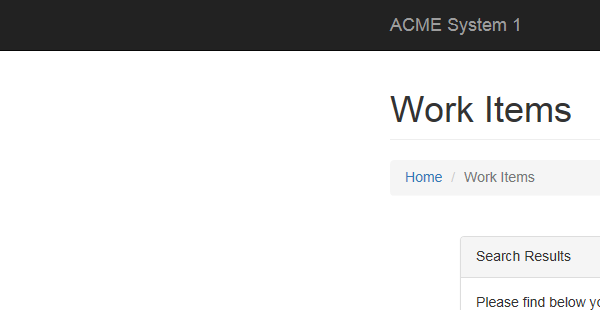
Task: Generate Yearly Report Dispatcher
Workflow: Process

Step 1: Attach Browser 'iexplore.exe ACME' in window 'ACME System 1 - Work Items'

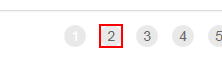
Step 2 [else]: click on 'A  http://acme-test.uip...'

Step 3: On Element Appear 'A  https://acme-test.ui...' (no picture)

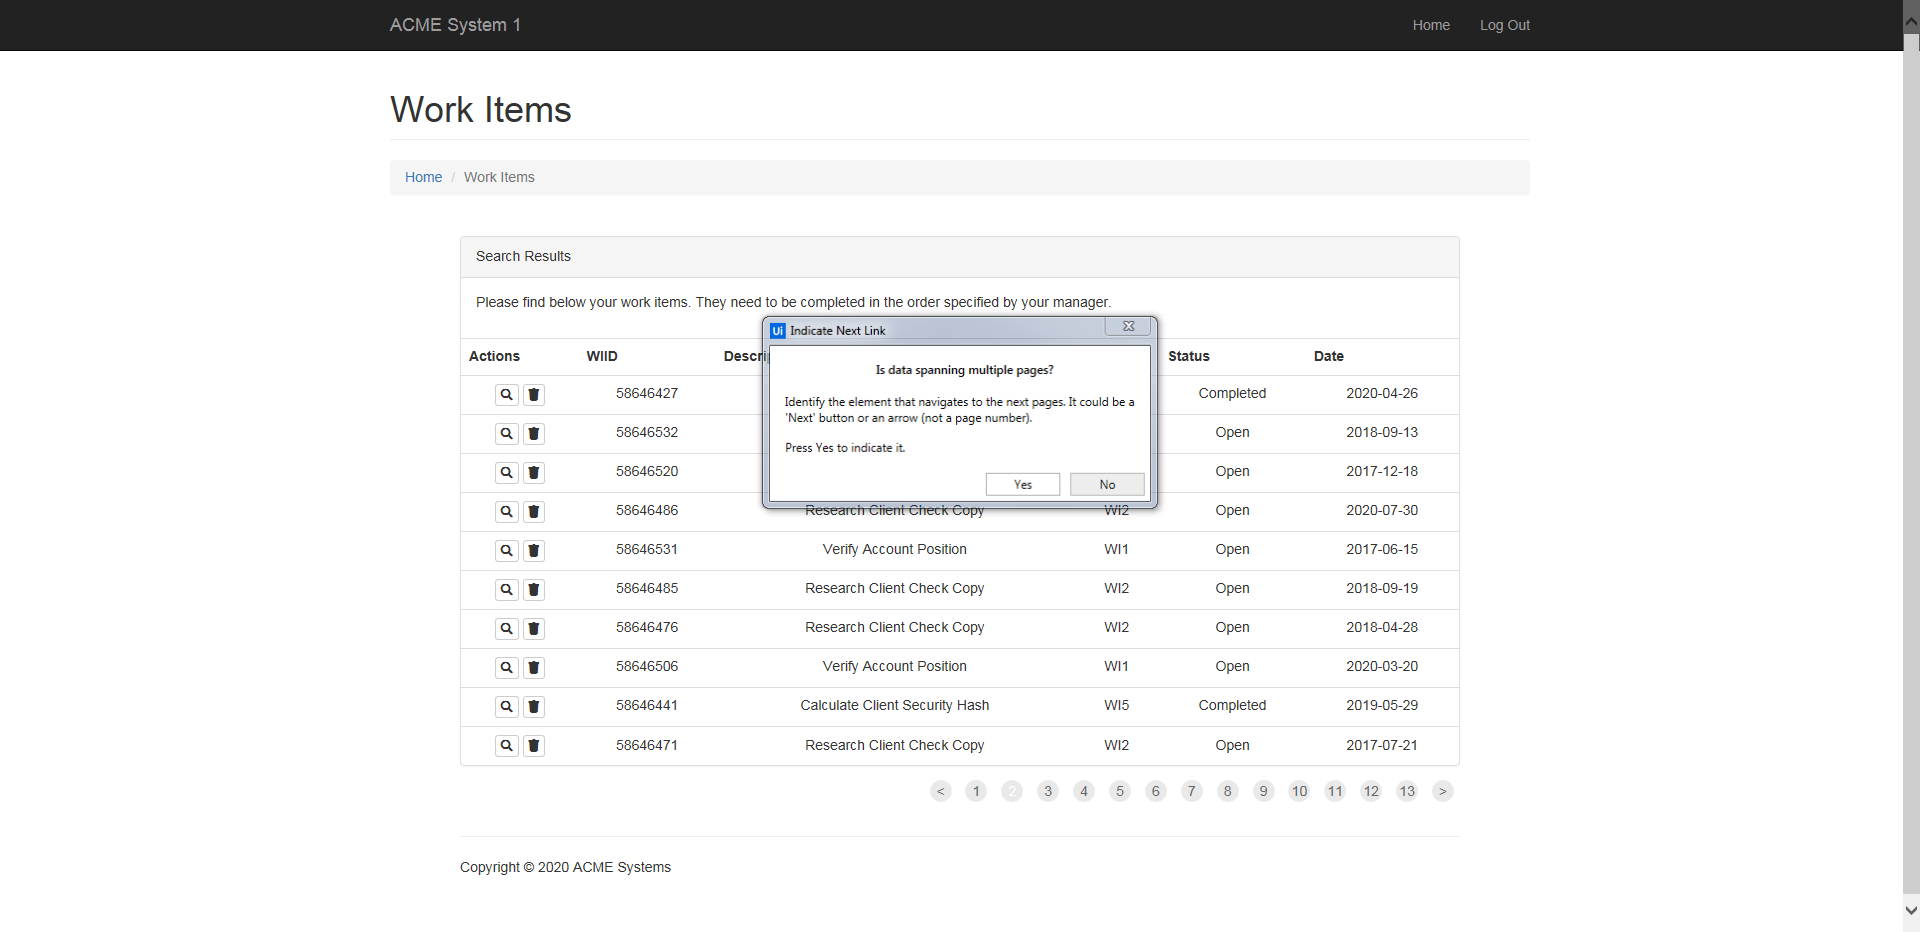
Step 4: Attach Browser 'ACMESyste Page' in window 'ACME System 1 - Work Items'

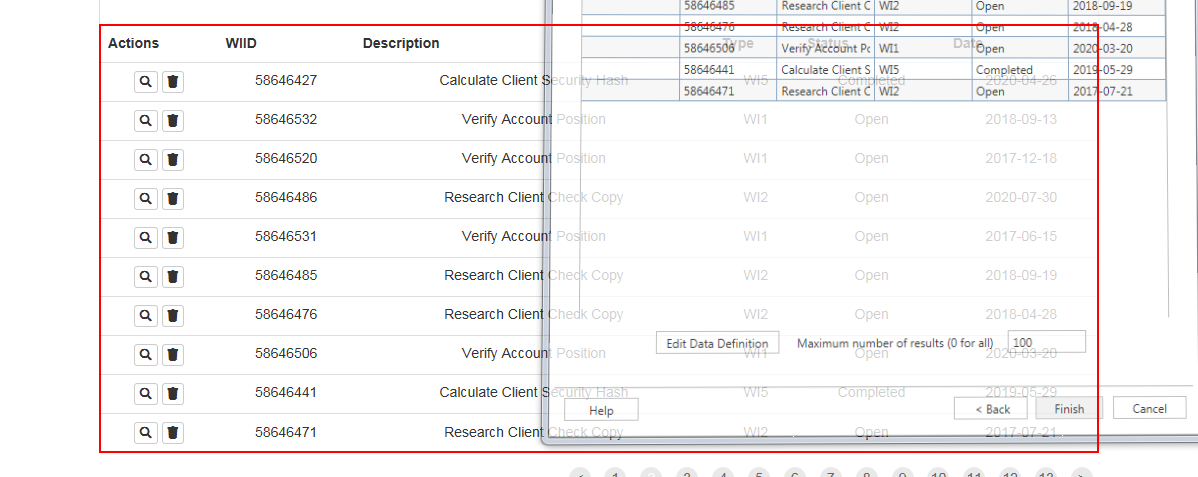
Step 5: get-text from the table